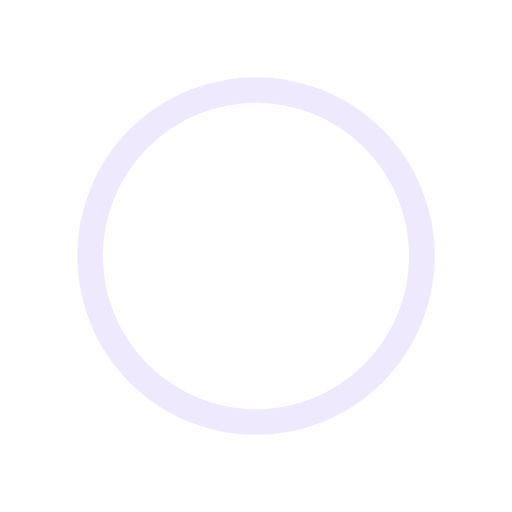
t = 0.00 s
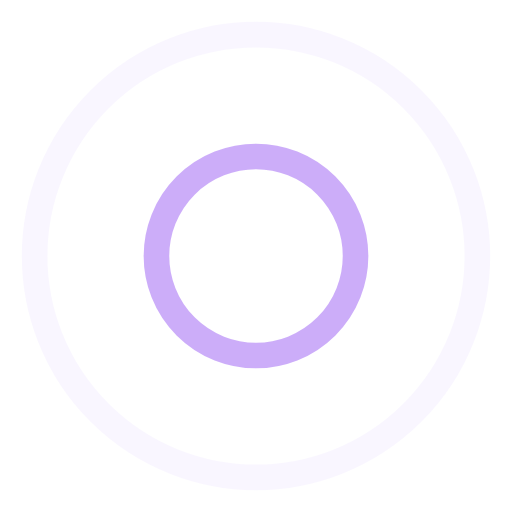
t = 0.25 s
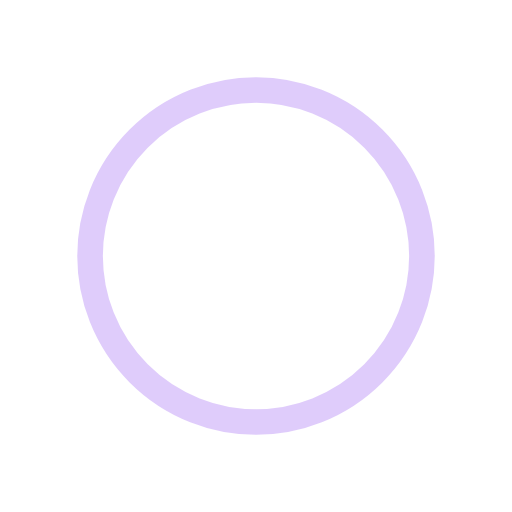
t = 0.50 s
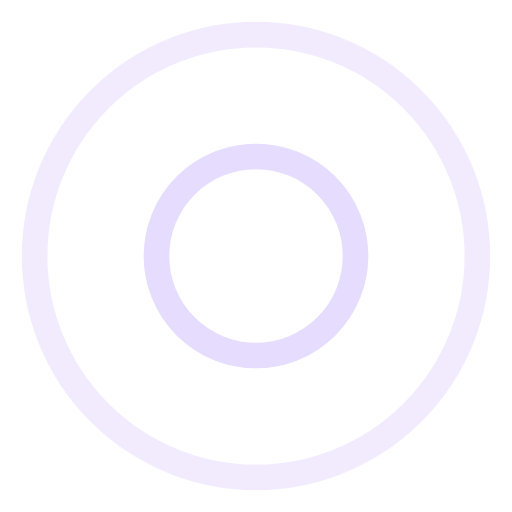
t = 0.75 s

The animated SVG that drew these frames (rendered in a browser with its animation timeline set to each time). Animation: 4 SMIL elements (animate=4); one cycle of 1.00 s, repeats indefinitely.

<svg width="200px"  height="200px"  xmlns="http://www.w3.org/2000/svg" viewBox="0 0 100 100" preserveAspectRatio="xMidYMid" class="lds-ripple" style="background: none;"><circle cx="50" cy="50" r="30.877" fill="none" ng-attr-stroke="{{config.c1}}" ng-attr-stroke-width="{{config.width}}" stroke="#e0d3fd" stroke-width="5"><animate attributeName="r" calcMode="spline" values="0;50" keyTimes="0;1" dur="1" keySplines="0 0.2 0.8 1" begin="-0.5s" repeatCount="indefinite"></animate><animate attributeName="opacity" calcMode="spline" values="1;0" keyTimes="0;1" dur="1" keySplines="0.2 0 0.8 1" begin="-0.5s" repeatCount="indefinite"></animate></circle><circle cx="50" cy="50" r="49.7173" fill="none" ng-attr-stroke="{{config.c2}}" ng-attr-stroke-width="{{config.width}}" stroke="#bf99f8" stroke-width="5"><animate attributeName="r" calcMode="spline" values="0;50" keyTimes="0;1" dur="1" keySplines="0 0.2 0.8 1" begin="0s" repeatCount="indefinite"></animate><animate attributeName="opacity" calcMode="spline" values="1;0" keyTimes="0;1" dur="1" keySplines="0.2 0 0.8 1" begin="0s" repeatCount="indefinite"></animate></circle></svg>